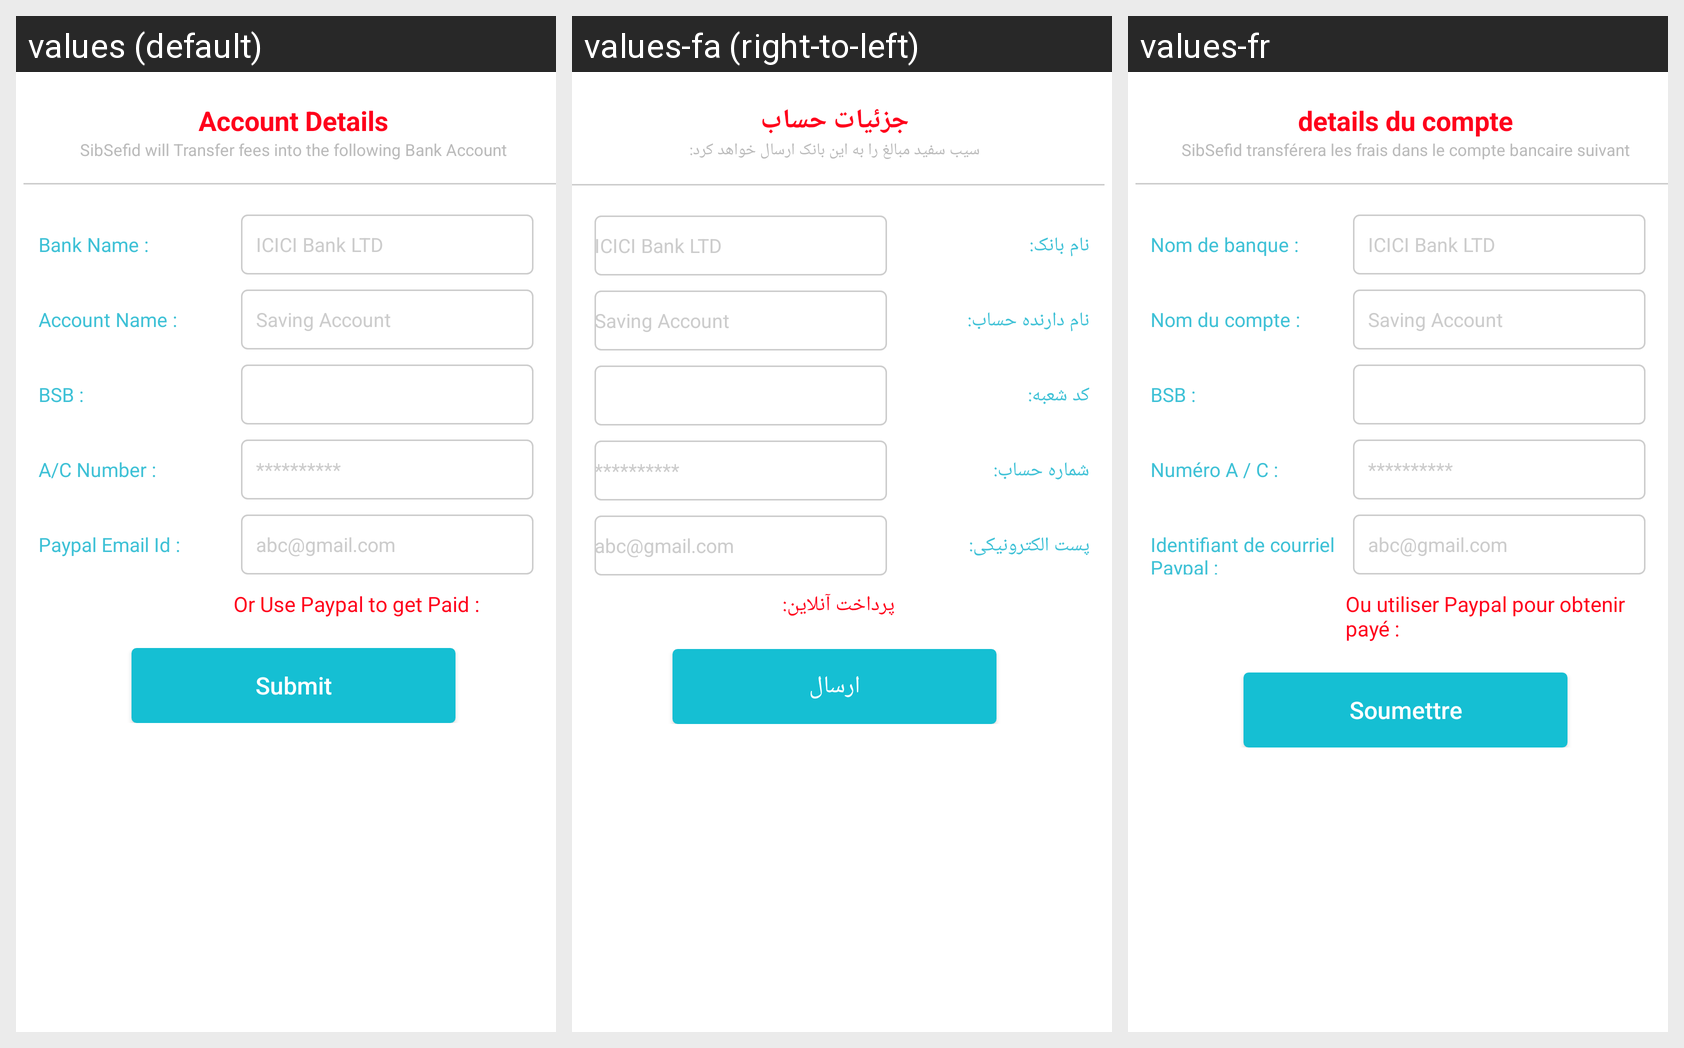

For this localized Android screen grid, give each drawn string resource with its value in every locale shown.
Android screen res/layout/fragment_account_details.xml rendered under 3 locales, left to right: values (default), values-fa (right-to-left), values-fr. Device: Nexus 5 (rendered at 1080×1920; each locale shown at half size, 540×960, under a caption strip naming it); theme AppTheme.
Strings drawn on this screen, with the default value and each locale's value (text and hints the layout hard-codes, and strings that could not be matched under every locale, appear in the picture but are not listed):

account_detail
  values: Account Details
  values-fa: جزئیات حساب
  values-fr: details du compte

e911md_will_transfer
  values: SibSefid will Transfer fees into the following Bank Account
  values-fa: سیب سفید مبالغ را به این بانک ارسال خواهد کرد:
  values-fr: SibSefid transférera les frais dans le compte bancaire suivant

AccountDetail_BankName
  values: Bank Name :
  values-fa: نام بانک:
  values-fr: Nom de banque :

AccountDetail_AccNamee
  values: Account Name :
  values-fa: نام دارنده حساب:
  values-fr: Nom du compte :

AccountDetail_BSB
  values: BSB :
  values-fa: کد شعبه:
  values-fr: BSB :

AccountDetail_AccountNo
  values: A/C Number :
  values-fa: شماره حساب:
  values-fr: Numéro A / C :

AccountDetail_PaypalEmail
  values: Paypal Email Id :
  values-fa: پست الکترونیکی:
  values-fr: Identifiant de courriel Paypal :

AccountDetail_papaltoget
  values: Or Use Paypal to get Paid :
  values-fa: پرداخت آنلاین:
  values-fr: Ou utiliser Paypal pour obtenir payé :

submit
  values: Submit
  values-fa: ارسال
  values-fr: Soumettre
